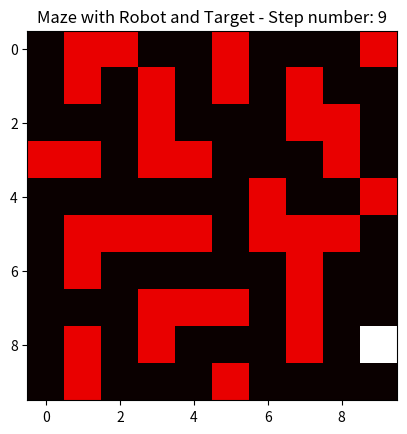

Write Python code to recreate this figure.
import numpy as np
import random
import matplotlib.pyplot as plt

# Pre-generated perfect maze (0: open space, 1: wall)
maze = np.array([
    [0, 1, 0, 0, 0, 1, 0, 0, 0, 1],
    [0, 1, 0, 1, 0, 1, 0, 1, 0, 0],
    [0, 0, 0, 1, 0, 0, 0, 1, 1, 0],
    [1, 1, 0, 1, 1, 1, 0, 0, 1, 0],
    [0, 0, 0, 0, 0, 0, 1, 0, 0, 0],
    [0, 1, 1, 1, 1, 0, 1, 1, 1, 0],
    [0, 1, 0, 0, 0, 0, 0, 1, 0, 0],
    [0, 0, 0, 1, 1, 1, 0, 1, 0, 0],
    [0, 1, 0, 1, 0, 0, 0, 1, 0, 0],
    [0, 1, 0, 0, 0, 1, 0, 0, 0, 0]
])

# Task 1: Random Initialization of robot and target positions
def random_position(maze):
    while True:
        x, y = random.randint(0, maze.shape[0] - 1), random.randint(0, maze.shape[1] - 1)
        if maze[x, y] == 0:  # Ensure the position is an open space
            return (x, y)

robot_pos = random_position(maze)
target_pos = random_position(maze)

# Task 3: Distance Metrics (Euclidean, Manhattan, Chebyshev)
def euclidean_distance(x1, y1, x2, y2):
    return np.sqrt((x1 - x2)**2 + (y1 - y2)**2)

def manhattan_distance(x1, y1, x2, y2):
    return abs(x1 - x2) + abs(y1 - y2)

def chebyshev_distance(x1, y1, x2, y2):
    return max(abs(x1 - x2), abs(y1 - y2))

# Task 2: Randomized Obstacles with Dynamic Removal
def modify_random_obstacle(maze):
    x, y = random.randint(0, maze.shape[0] - 1), random.randint(0, maze.shape[1] - 1)
    if random.random() < 0.5:
        # Add an obstacle if it's an open space
        if maze[x, y] == 0:
            maze[x, y] = 1
    else:
        # Remove an obstacle if it's a wall
        if maze[x, y] == 1:
            maze[x, y] = 0

# Task 4: Movement Logic
def move_robot(maze, robot_pos, target_pos):
    directions = [(-1, 0), (1, 0), (0, -1), (0, 1)]  # Up, Down, Left, Right
    current_x, current_y = robot_pos
    best_move = None
    min_distance = float('inf')

    # Smart selection of distance metric
    for dx, dy in directions:
        new_x, new_y = current_x + dx, current_y + dy
        if 0 <= new_x < maze.shape[0] and 0 <= new_y < maze.shape[1] and maze[new_x, new_y] == 0:
            # Calculate distances using the actual positions
            euc_dist = euclidean_distance(new_x, new_y, target_pos[0], target_pos[1])
            man_dist = manhattan_distance(new_x, new_y, target_pos[0], target_pos[1])
            che_dist = chebyshev_distance(new_x, new_y, target_pos[0], target_pos[1])

            # Use the best distance (for example, Manhattan in this case)
            if man_dist < min_distance:
                best_move = (new_x, new_y)
                min_distance = man_dist

    return best_move if best_move is not None else robot_pos  # Return new position or stay in place

# Task 5: Visualization of Maze
def visualize_maze(maze, robot_pos, target_pos, step_number):
    maze_copy = maze.copy()
    maze_copy[robot_pos[0], robot_pos[1]] = 2  # Mark robot position
    maze_copy[target_pos[0], target_pos[1]] = 3  # Mark target position
    plt.imshow(maze_copy, cmap="hot", interpolation="nearest")
    plt.title(f"Maze with Robot and Target - Step number: {step_number}")
    plt.show()

# Simulation loop
steps = 0
while robot_pos != target_pos:
    robot_pos = move_robot(maze, robot_pos, target_pos)
    visualize_maze(maze, robot_pos, target_pos, steps)
    modify_random_obstacle(maze)
    steps += 1

print(f"Robot reached the target in {steps} steps!")
